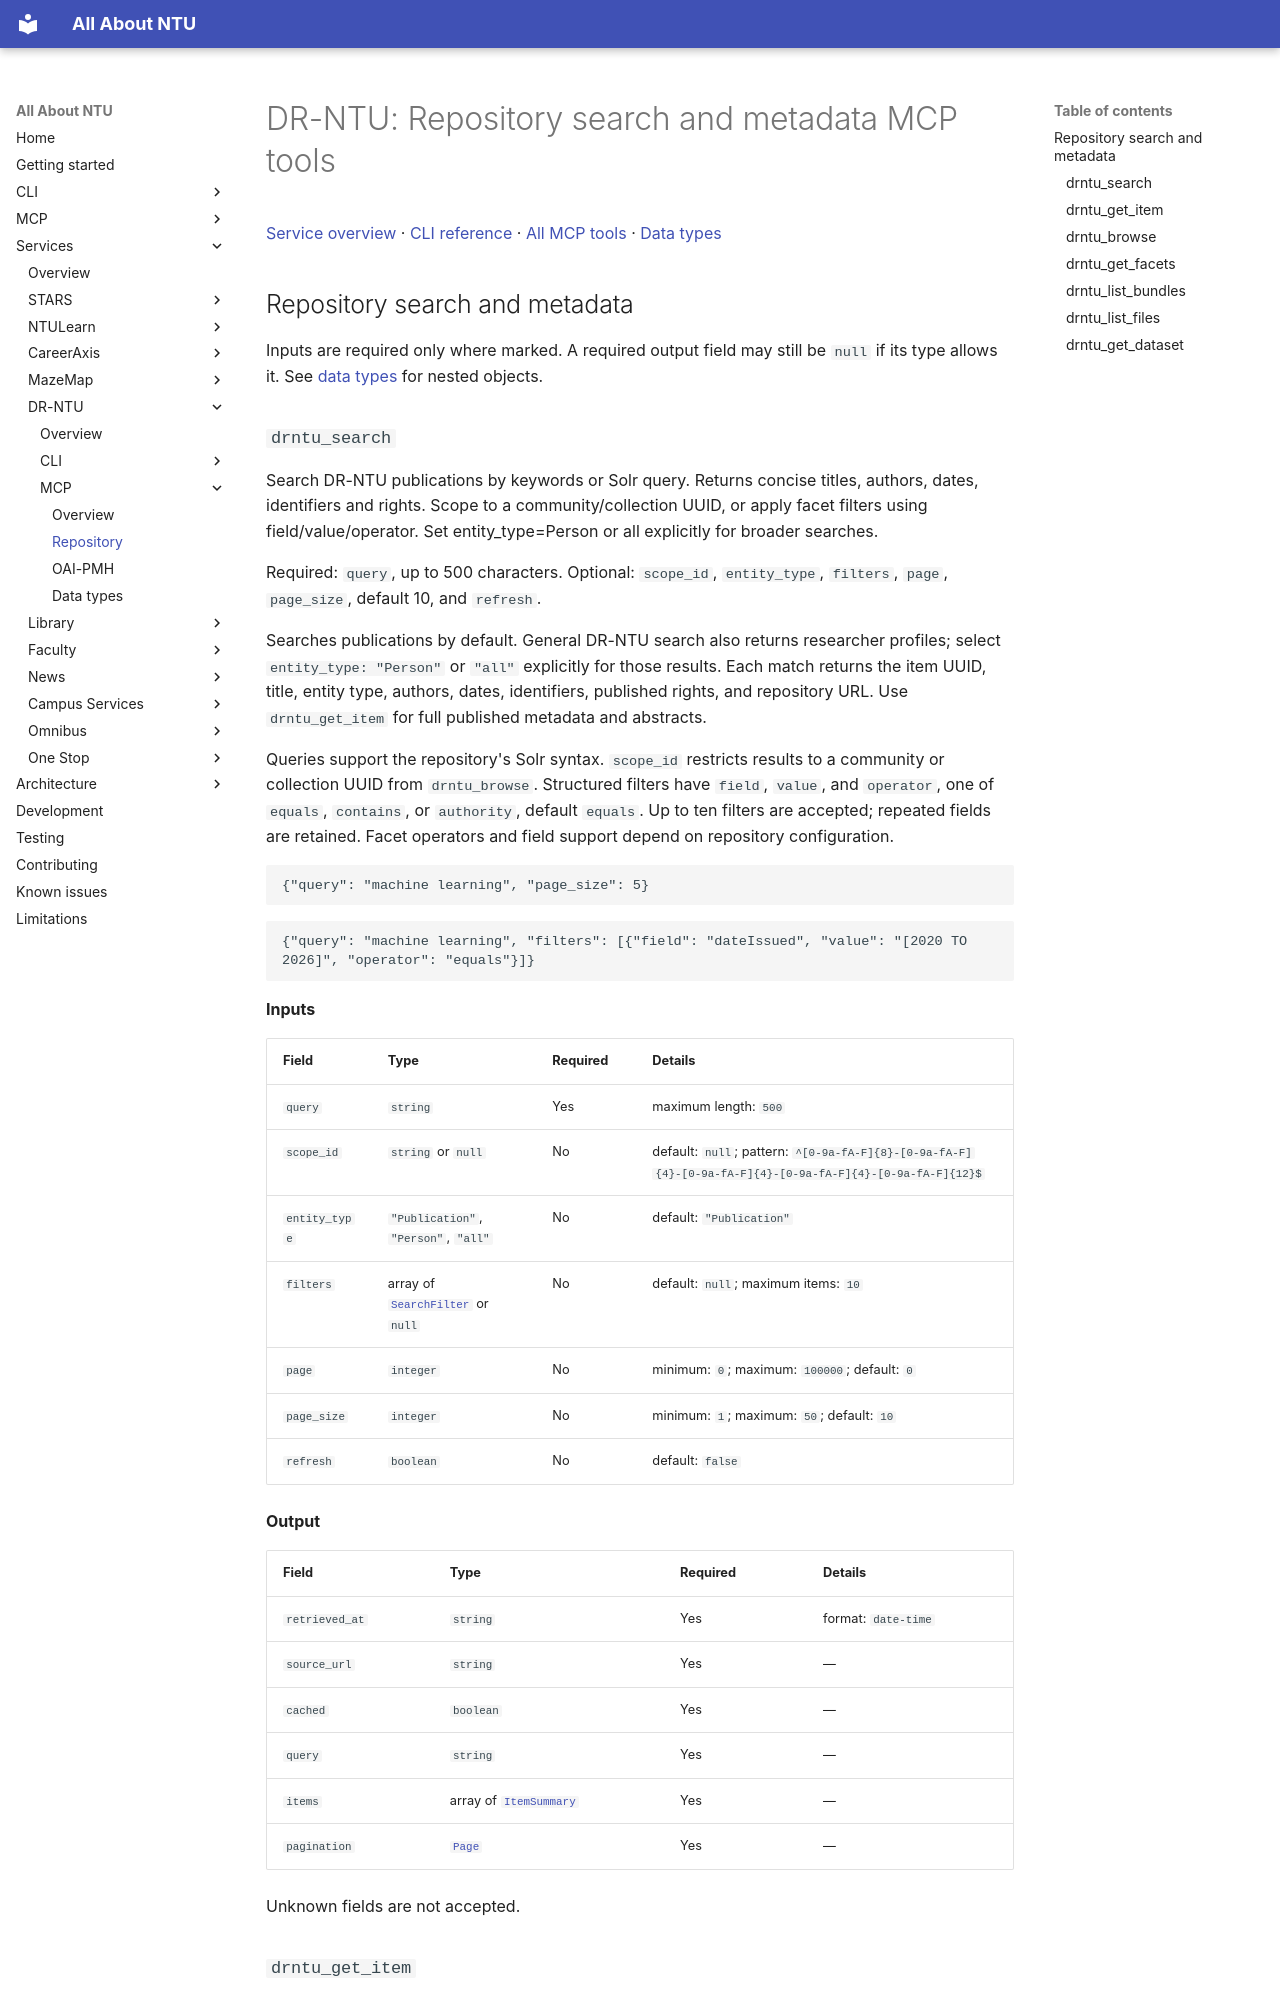

repository: pitchaya-s/all-abt-ntu · page: services/drntu/mcp/repository/index.html · generator: mkdocs

# DR-NTU: Repository search and metadata MCP tools

[Service overview](../index.md) · [CLI reference](../cli/index.md) · [All MCP tools](index.md) · [Data types](types.md)

## Repository search and metadata

Inputs are required only where marked. A required output field may still be `null` if its type allows it. See [data types](types.md) for nested objects.

### `drntu_search`

Search DR-NTU publications by keywords or Solr query. Returns concise titles, authors, dates, identifiers and rights. Scope to a community/collection UUID, or apply facet filters using field/value/operator. Set entity_type=Person or all explicitly for broader searches.

Required: `query`, up to 500 characters. Optional: `scope_id`, `entity_type`, `filters`, `page`, `page_size`, default 10, and `refresh`.

Searches publications by default. General DR-NTU search also returns researcher profiles; select `entity_type: "Person"` or `"all"` explicitly for those results. Each match returns the item UUID, title, entity type, authors, dates, identifiers, published rights, and repository URL. Use `drntu_get_item` for full published metadata and abstracts.

Queries support the repository's Solr syntax. `scope_id` restricts results to a community or collection UUID from `drntu_browse`. Structured filters have `field`, `value`, and `operator`, one of `equals`, `contains`, or `authority`, default `equals`. Up to ten filters are accepted; repeated fields are retained. Facet operators and field support depend on repository configuration.

```json
{"query": "machine learning", "page_size": 5}
```

```json
{"query": "machine learning", "filters": [{"field": "dateIssued", "value": "[2020 TO 2026]", "operator": "equals"}]}
```

**Inputs**

| Field | Type | Required | Details |
| --- | --- | --- | --- |
| `query` | `string` | Yes | maximum length: `500` |
| `scope_id` | `string` or `null` | No | default: `null`; pattern: `^[0-9a-fA-F]{8}-[0-9a-fA-F]{4}-[0-9a-fA-F]{4}-[0-9a-fA-F]{4}-[0-9a-fA-F]{12}$` |
| `entity_type` | `"Publication"`, `"Person"`, `"all"` | No | default: `"Publication"` |
| `filters` | array of [`SearchFilter`](types.md#mcp-type-searchfilter) or `null` | No | default: `null`; maximum items: `10` |
| `page` | `integer` | No | minimum: `0`; maximum: `100000`; default: `0` |
| `page_size` | `integer` | No | minimum: `1`; maximum: `50`; default: `10` |
| `refresh` | `boolean` | No | default: `false` |

**Output**

| Field | Type | Required | Details |
| --- | --- | --- | --- |
| `retrieved_at` | `string` | Yes | format: `date-time` |
| `source_url` | `string` | Yes | — |
| `cached` | `boolean` | Yes | — |
| `query` | `string` | Yes | — |
| `items` | array of [`ItemSummary`](types.md#mcp-type-itemsummary) | Yes | — |
| `pagination` | [`Page`](types.md#mcp-type-page) | Yes | — |

Unknown fields are not accepted.
